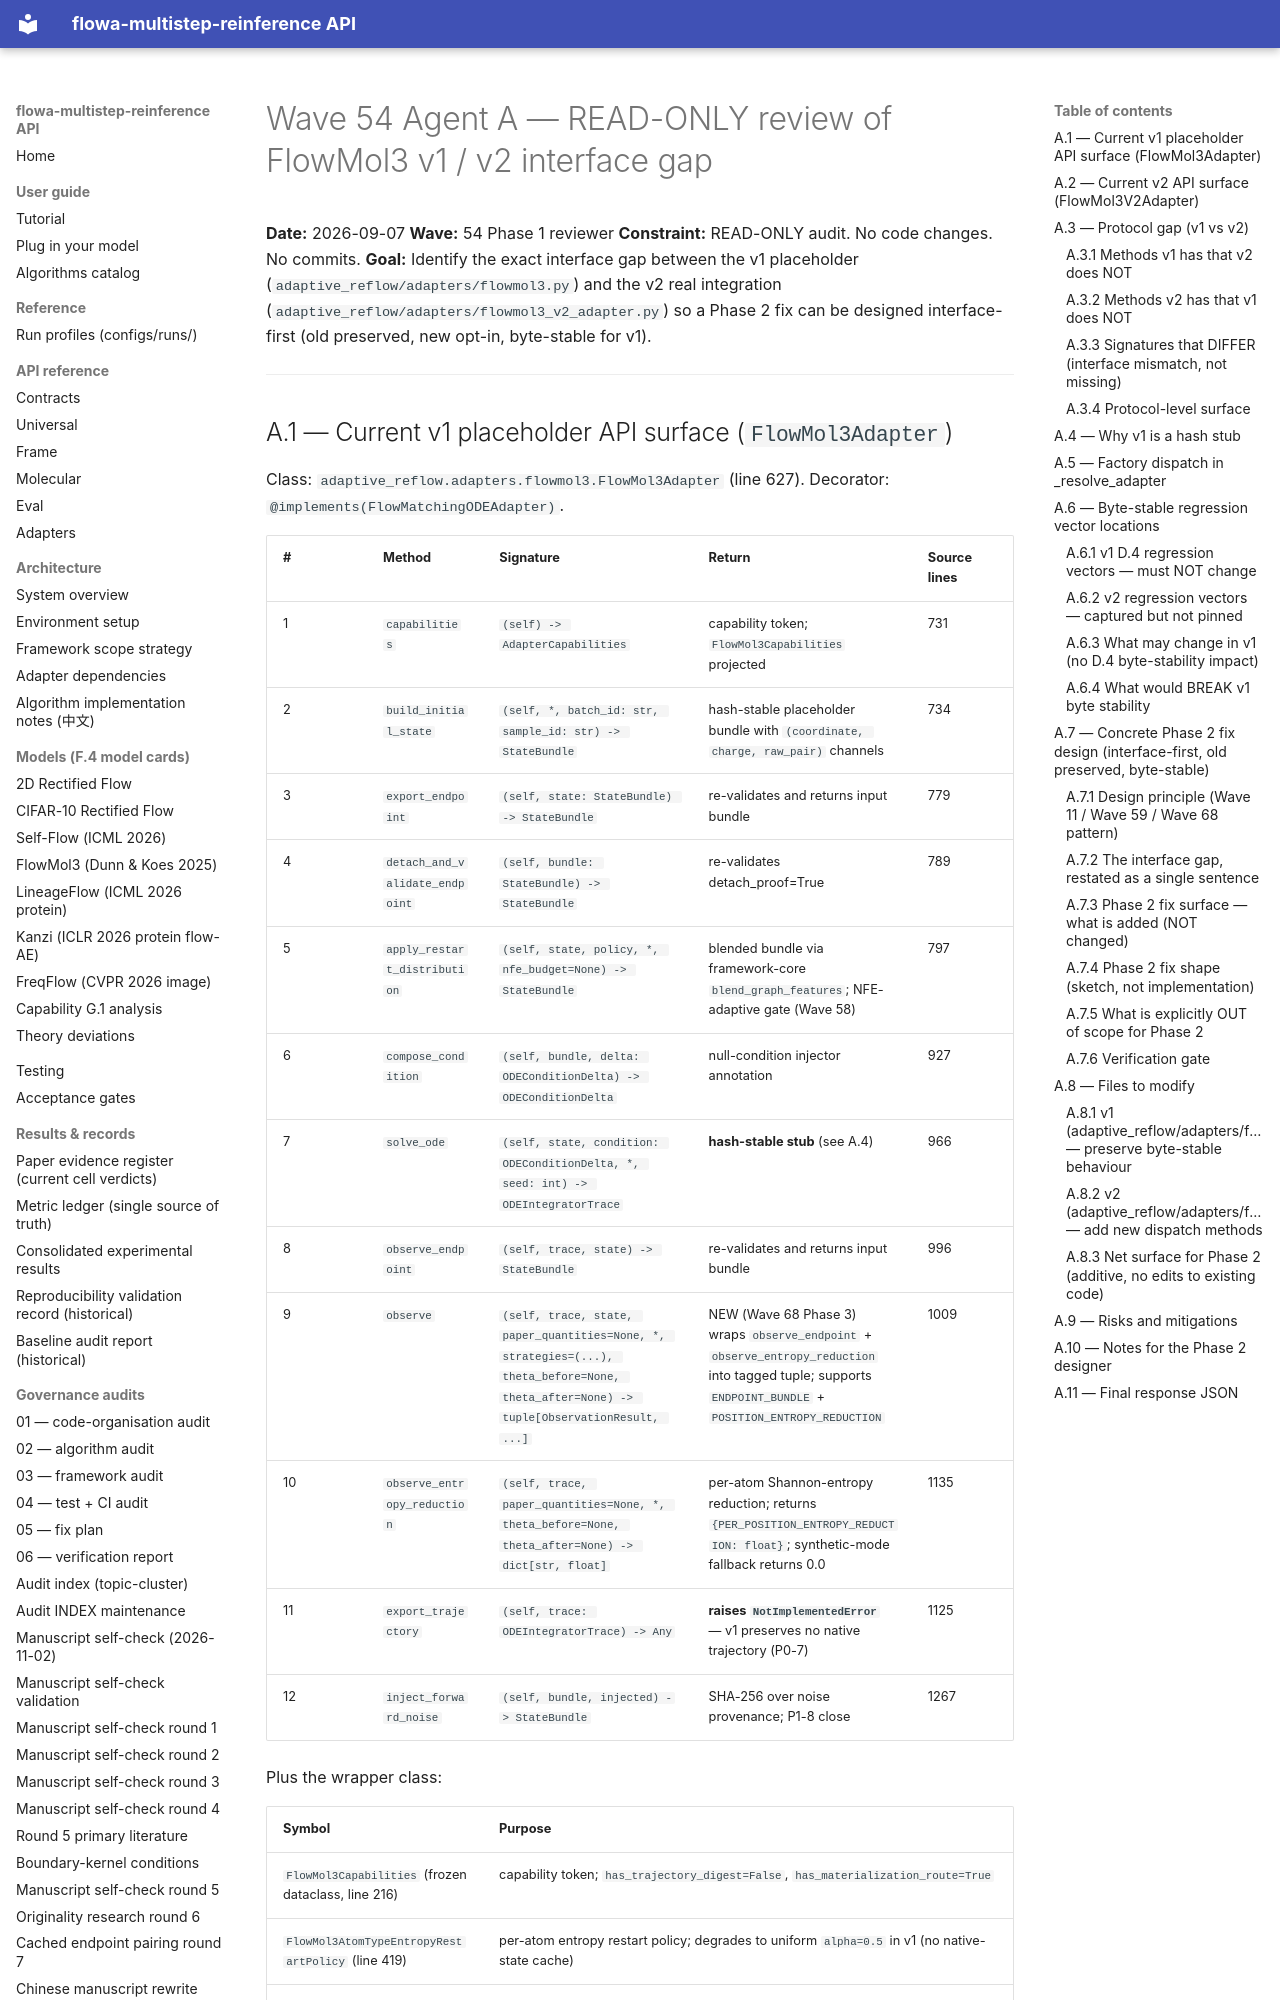

repository: silverenternal/flowa-multistep-reinference · page: audit/wave54-review-a-v1-v2/index.html · generator: mkdocs

# Wave 54 Agent A — READ-ONLY review of FlowMol3 v1 / v2 interface gap

**Date:** 2026-09-07
**Wave:** 54 Phase 1 reviewer
**Constraint:** READ-ONLY audit. No code changes. No commits.
**Goal:** Identify the exact interface gap between the v1 placeholder (`adaptive_reflow/adapters/flowmol3.py`) and the v2 real integration (`adaptive_reflow/adapters/flowmol3_v2_adapter.py`) so a Phase 2 fix can be designed interface-first (old preserved, new opt-in, byte-stable for v1).

---

## A.1 — Current v1 placeholder API surface (`FlowMol3Adapter`)

Class: `adaptive_reflow.adapters.flowmol3.FlowMol3Adapter` (line 627).
Decorator: `@implements(FlowMatchingODEAdapter)`.

| # | Method | Signature | Return | Source lines |
|---|--------|-----------|--------|--------------|
| 1 | `capabilities` | `(self) -> AdapterCapabilities` | capability token; `FlowMol3Capabilities` projected | 731 |
| 2 | `build_initial_state` | `(self, *, batch_id: str, sample_id: str) -> StateBundle` | hash-stable placeholder bundle with `(coordinate, charge, raw_pair)` channels | 734 |
| 3 | `export_endpoint` | `(self, state: StateBundle) -> StateBundle` | re-validates and returns input bundle | 779 |
| 4 | `detach_and_validate_endpoint` | `(self, bundle: StateBundle) -> StateBundle` | re-validates detach_proof=True | 789 |
| 5 | `apply_restart_distribution` | `(self, state, policy, *, nfe_budget=None) -> StateBundle` | blended bundle via framework-core `blend_graph_features`; NFE-adaptive gate (Wave 58) | 797 |
| 6 | `compose_condition` | `(self, bundle, delta: ODEConditionDelta) -> ODEConditionDelta` | null-condition injector annotation | 927 |
| 7 | `solve_ode` | `(self, state, condition: ODEConditionDelta, *, seed: int) -> ODEIntegratorTrace` | **hash-stable stub** (see A.4) | 966 |
| 8 | `observe_endpoint` | `(self, trace, state) -> StateBundle` | re-validates and returns input bundle | 996 |
| 9 | `observe` | `(self, trace, state, paper_quantities=None, *, strategies=(...), theta_before=None, theta_after=None) -> tuple[ObservationResult, ...]` | NEW (Wave 68 Phase 3) wraps `observe_endpoint` + `observe_entropy_reduction` into tagged tuple; supports `ENDPOINT_BUNDLE` + `POSITION_ENTROPY_REDUCTION` | 1009 |
| 10 | `observe_entropy_reduction` | `(self, trace, paper_quantities=None, *, theta_before=None, theta_after=None) -> dict[str, float]` | per-atom Shannon-entropy reduction; returns `{PER_POSITION_ENTROPY_REDUCTION: float}`; synthetic-mode fallback returns 0.0 | 1135 |
| 11 | `export_trajectory` | `(self, trace: ODEIntegratorTrace) -> Any` | **raises `NotImplementedError`** — v1 preserves no native trajectory (P0-7) | 1125 |
| 12 | `inject_forward_noise` | `(self, bundle, injected) -> StateBundle` | SHA-256 over noise provenance; P1-8 close | 1267 |

Plus the wrapper class:

| Symbol | Purpose |
|--------|---------|
| `FlowMol3Capabilities` (frozen dataclass, line 216) | capability token; `has_trajectory_digest=False`, `has_materialization_route=True` |
| `FlowMol3AtomTypeEntropyRestartPolicy` (line 419) | per-atom entropy restart policy; degrades to uniform `alpha=0.5` in v1 (no native-state cache) |
| `default_flowmol3_adapter(...)` (line 1365) | factory; kwargs include `force_mode ∈ {"synthetic", "real", "auto"}` (Wave 50 Agent A); only LOADS the ckpt envelope, does NOT swap the materializer |
| `_try_load_real_ckpt` (line 1306) | envelope-only ckpt loader |

**Total public methods on the class:** 12 (incl. `__init__` not counted).
**Total protocol surface (excluding legacy methods + Wave 68 wrap):** the 8-method `FlowMatchingODEAdapter` set + `inject_forward_noise` + the legacy observation trio.

---
